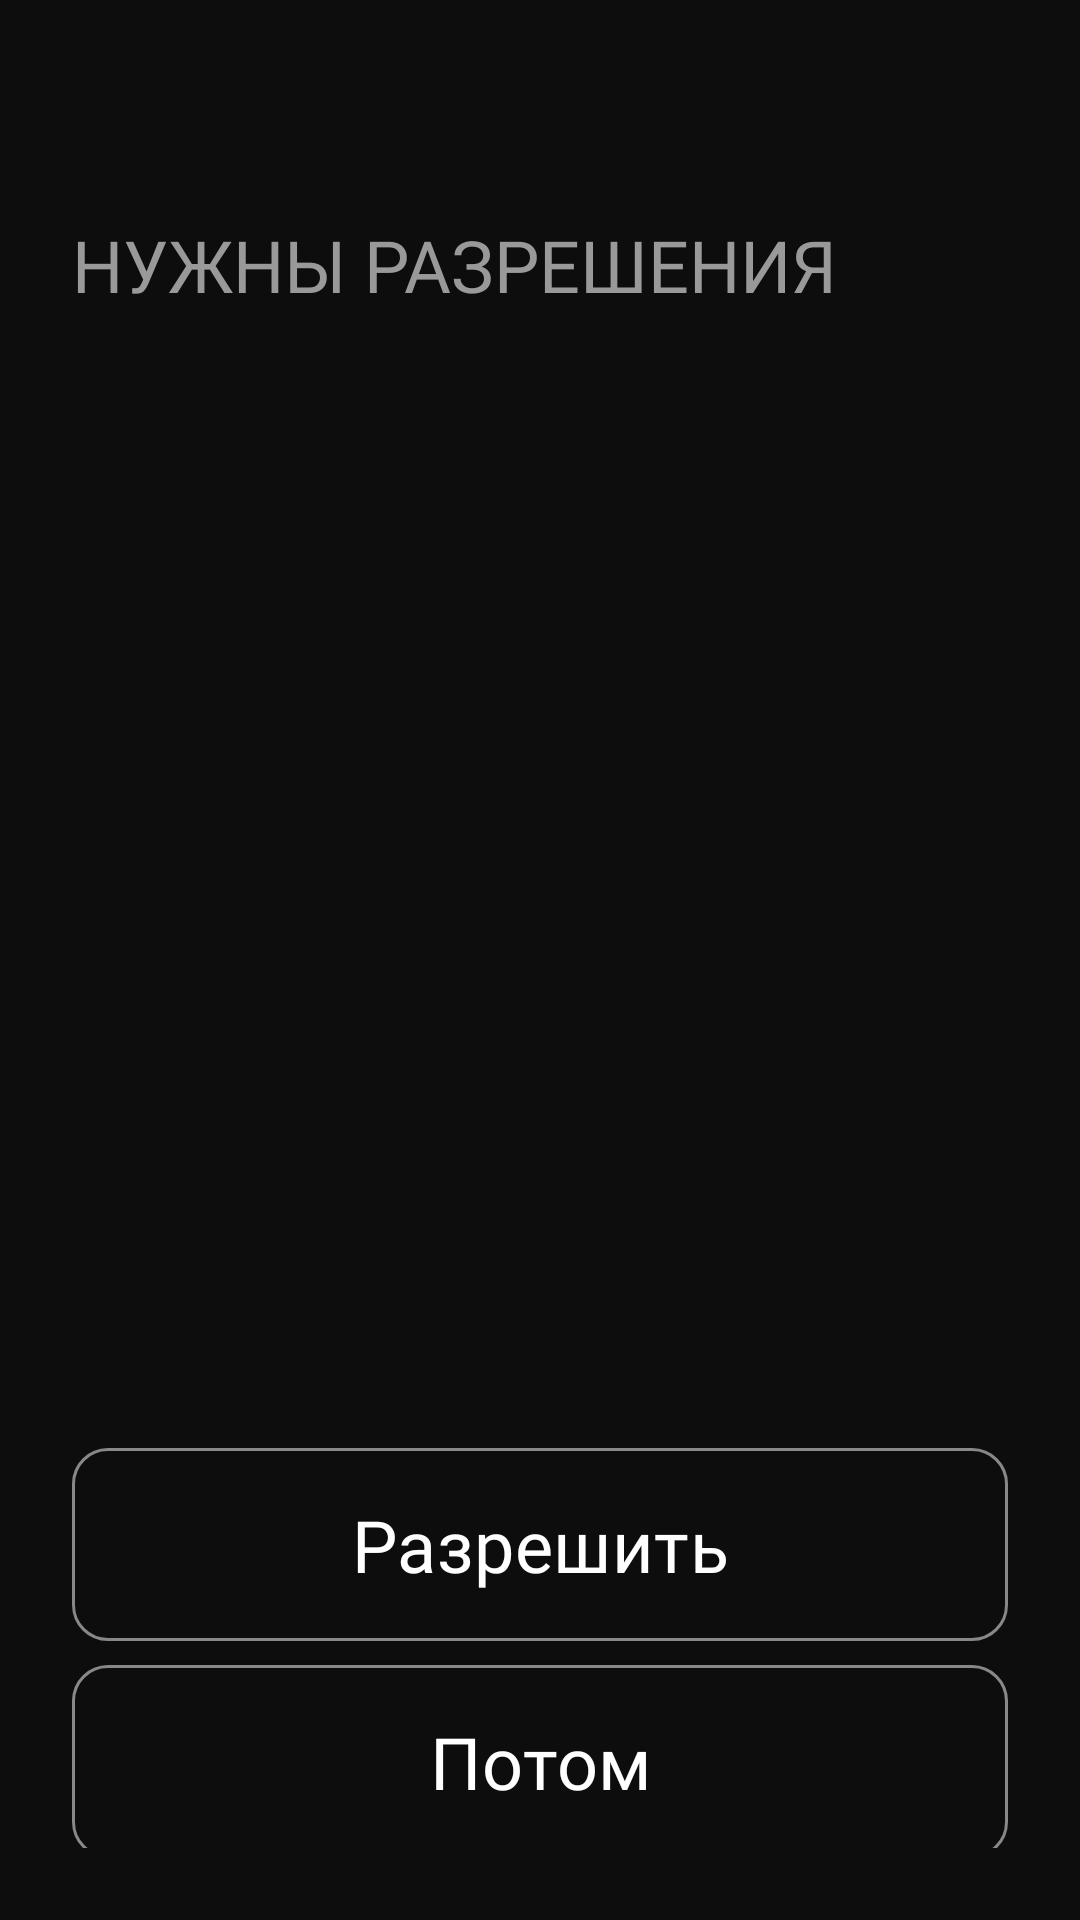

Layout XML and referenced resources for this Android screen:
<!-- AndroidManifest.xml: application theme Theme.BoredomFocus -->
<!-- res/layout/onboarding_fragment_second.xml -->
<?xml version="1.0" encoding="utf-8"?>
<androidx.constraintlayout.widget.ConstraintLayout xmlns:android="http://schemas.android.com/apk/res/android"
    xmlns:app="http://schemas.android.com/apk/res-auto"
    xmlns:tools="http://schemas.android.com/tools"
    android:id="@+id/onboarding2"
    android:layout_width="match_parent"
    android:layout_height="match_parent"
    android:background="#0D0D0D"
    android:padding="24dp">

    <TextView
        android:id="@+id/tvOnboarding2First"
        android:layout_width="wrap_content"
        android:layout_height="wrap_content"
        android:fontFamily="@font/inter_medium"
        android:text="@string/onboarding_two_title"
        android:textAllCaps="true"
        android:textColor="#999999"
        android:textSize="24sp"
        android:layout_marginTop="48dp"
        app:layout_constraintStart_toStartOf="parent"
        app:layout_constraintTop_toTopOf="parent" />

    <LinearLayout
        android:id="@+id/llOnboarding2Container"
        android:layout_width="match_parent"
        android:layout_height="wrap_content"
        android:orientation="vertical"
        android:layout_marginTop="16dp"
        app:layout_constraintEnd_toEndOf="parent"
        app:layout_constraintHorizontal_bias="0.5"
        app:layout_constraintStart_toStartOf="parent"
        app:layout_constraintTop_toBottomOf="@+id/tvOnboarding2First" />


    <androidx.constraintlayout.widget.Guideline
        android:id="@+id/lineOnboarding2"
        android:layout_width="match_parent"
        android:layout_height="match_parent"
        android:orientation="horizontal"
        app:layout_constraintGuide_percent="0.78" />

    <com.google.android.material.button.MaterialButton
        android:id="@+id/btnOnboarding2Allow"
        android:layout_width="match_parent"
        android:layout_height="wrap_content"
        android:backgroundTint="#0D0D0D"
        android:fontFamily="@font/inter_bold"
        android:paddingVertical="16dp"
        android:text="@string/onboarding_two_button_allow"
        android:textColor="@color/white"
        android:textSize="24sp"
        app:cornerRadius="12dp"
        app:icon="@drawable/ic_arrow_right"
        app:iconGravity="textEnd"
        app:iconSize="28dp"
        app:iconTint="@color/white"
        app:layout_constraintBottom_toTopOf="@+id/btnOnboarding2NotNow"
        app:layout_constraintEnd_toEndOf="parent"
        app:layout_constraintHorizontal_bias="0.5"
        app:layout_constraintStart_toStartOf="parent"
        app:layout_constraintTop_toBottomOf="@+id/lineOnboarding2"
        app:strokeColor="#888888"
        app:strokeWidth="1dp" />

    <com.google.android.material.button.MaterialButton
        android:id="@+id/btnOnboarding2NotNow"
        android:layout_width="match_parent"
        android:layout_height="wrap_content"
        android:backgroundTint="#0D0D0D"
        android:fontFamily="@font/inter_bold"
        android:paddingVertical="16dp"
        android:text="@string/onboarding_two_button_later"
        android:textColor="@color/white"
        android:textSize="24sp"
        app:cornerRadius="12dp"
        app:layout_constraintBottom_toBottomOf="parent"
        app:layout_constraintEnd_toEndOf="parent"
        app:layout_constraintHorizontal_bias="0.5"
        app:layout_constraintStart_toStartOf="parent"
        app:layout_constraintTop_toBottomOf="@+id/btnOnboarding2Allow"
        app:strokeColor="#888888"
        app:strokeWidth="1dp" />

</androidx.constraintlayout.widget.ConstraintLayout>
<!-- resources referenced by this layout -->
<resources>
  <color name="white">#FFFFFFFF</color>
  <string name="onboarding_two_button_allow">Разрешить</string>
  <string name="onboarding_two_button_later">Потом</string>
  <string name="onboarding_two_title">Нужны разрешения</string>
  <style name="Theme.BoredomFocus" parent="Base.Theme.BoredomFocus" />
  <style name="Base.Theme.BoredomFocus" parent="Theme.Material3.DayNight.NoActionBar">
  
          <item name="android:windowBackground">#0D0D0D</item>
  
          <item name="android:statusBarColor">#0D0D0D</item>
          <item name="android:navigationBarColor">#0D0D0D</item>
  
          <item name="android:windowLightStatusBar">false</item>
          <item name="android:windowLightNavigationBar" tools:targetApi="o_mr1">false</item>
  
          <item name="android:windowDrawsSystemBarBackgrounds">true</item>
          <item name="android:enforceNavigationBarContrast" tools:targetApi="q">false</item>
  
      </style>
</resources>
